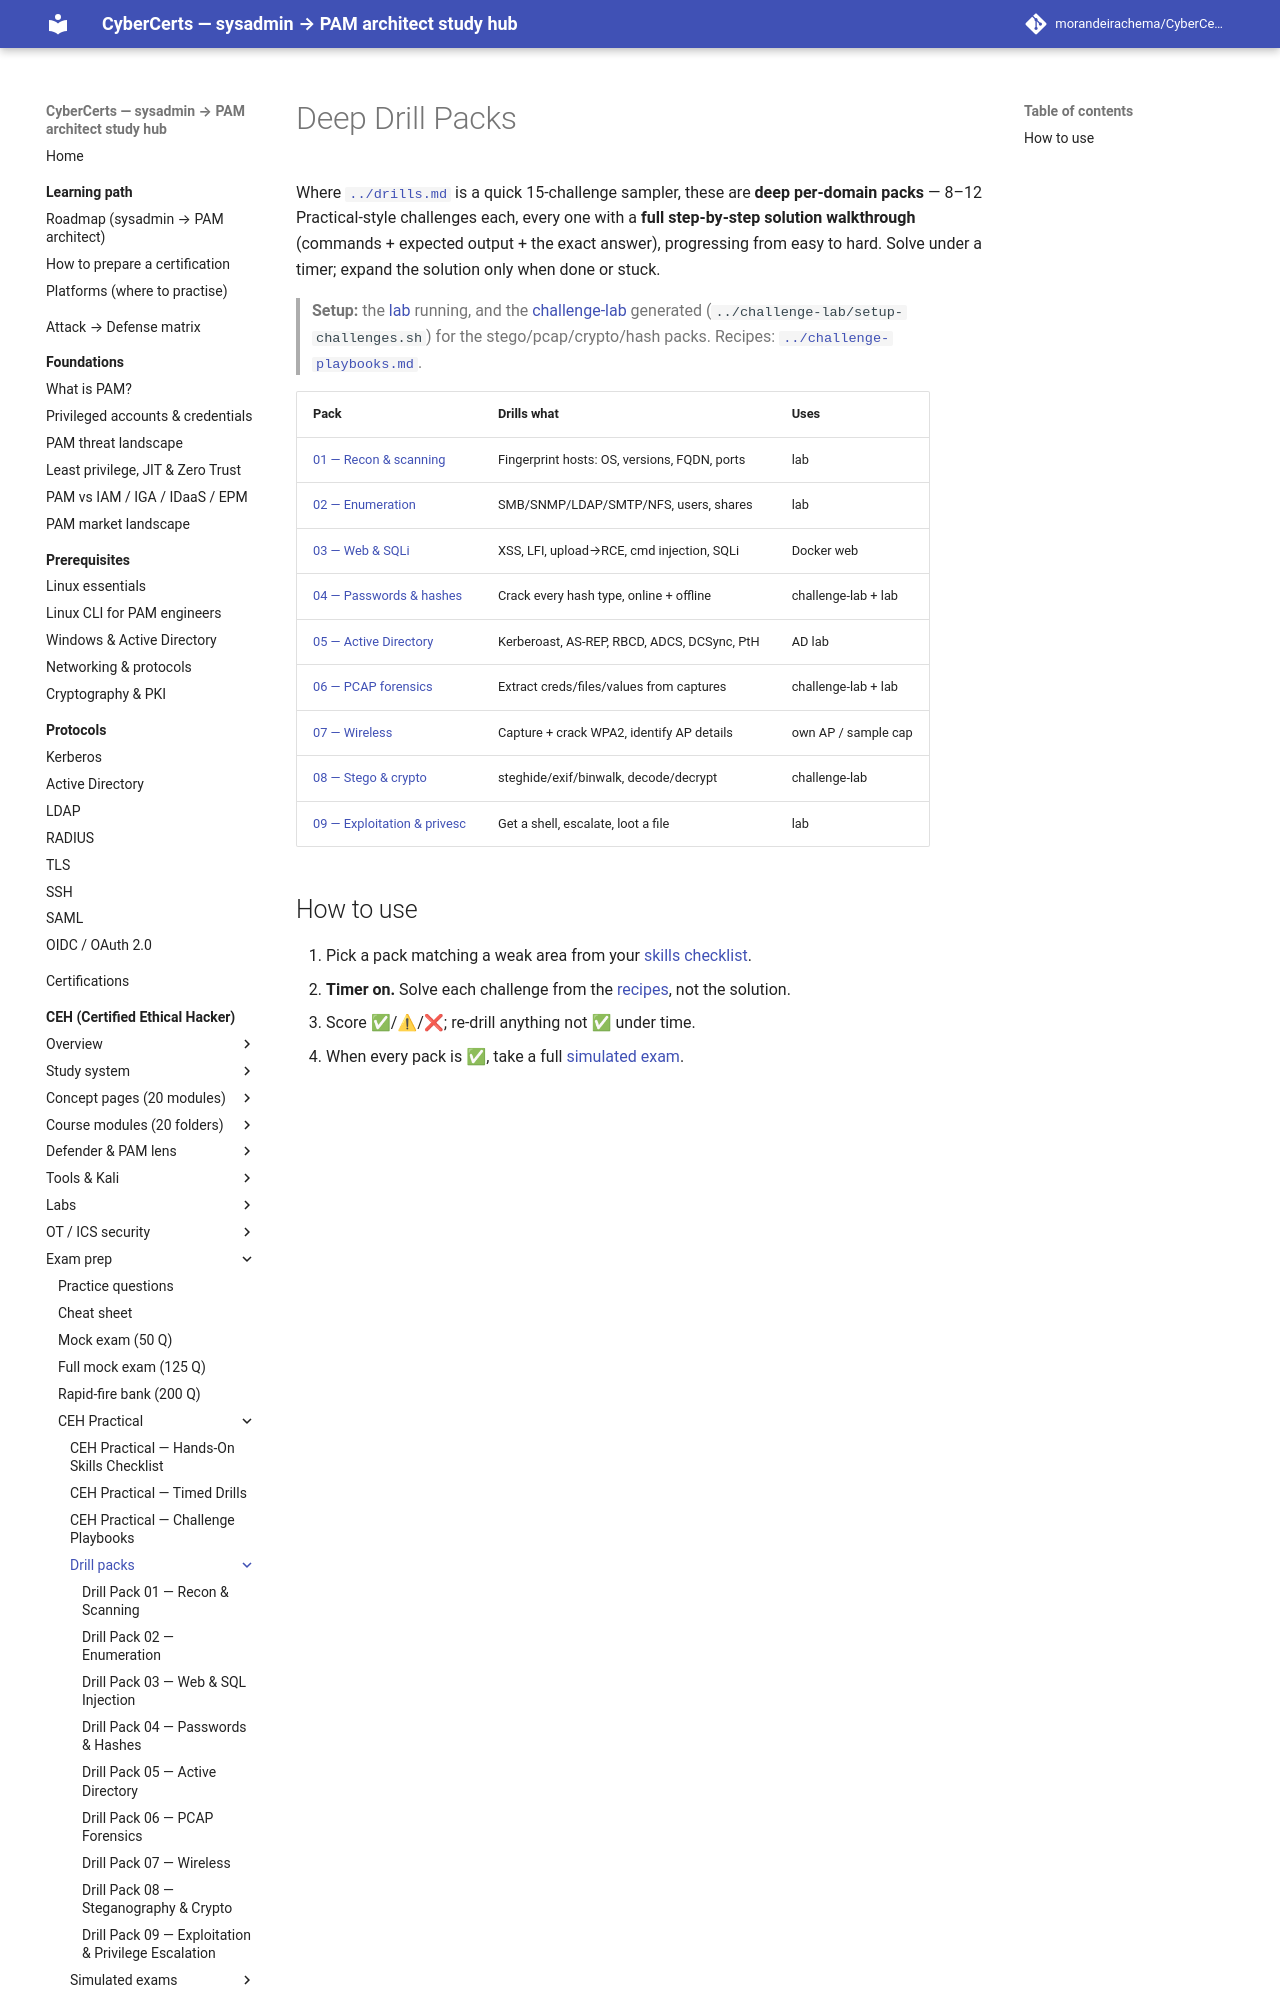

repository: morandeirachema/CyberCerts · page: certs/ceh/practical/drills/index.html · generator: mkdocs

# Deep Drill Packs

Where [`../drills.md`](../drills.md) is a quick 15-challenge sampler, these are **deep per-domain packs** — 8–12 Practical-style challenges each, every one with a **full step-by-step solution walkthrough** (commands + expected output + the exact answer), progressing from easy to hard. Solve under a timer; expand the solution only when done or stuck.

> **Setup:** the [lab](../../labs/README.md) running, and the [challenge-lab](../challenge-lab/README.md) generated (`../challenge-lab/setup-challenges.sh`) for the stego/pcap/crypto/hash packs. Recipes: [`../challenge-playbooks.md`](../challenge-playbooks.md).
